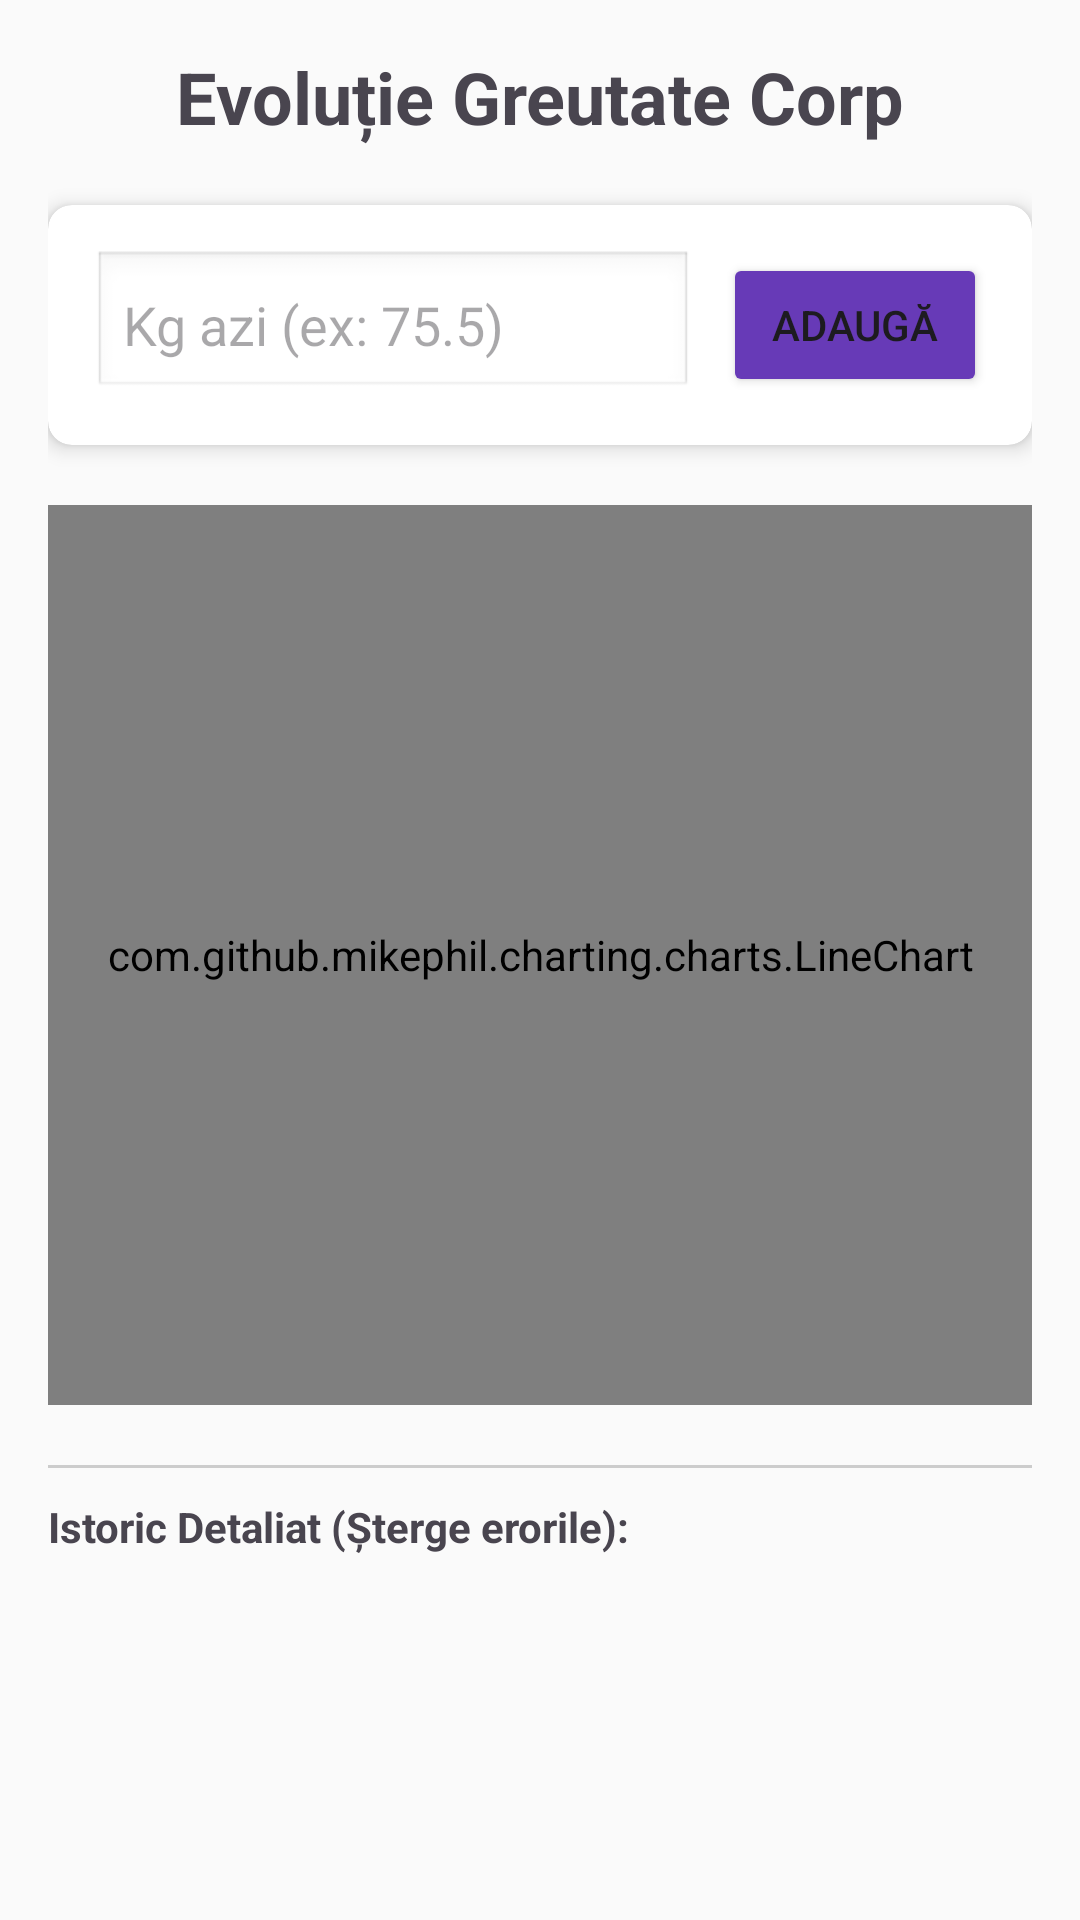

Android layout source for this screen:
<!-- AndroidManifest.xml: application theme Theme.GymMonitor -->
<!-- res/layout/activity_progress.xml -->
<?xml version="1.0" encoding="utf-8"?>
<ScrollView xmlns:android="http://schemas.android.com/apk/res/android"
    xmlns:app="http://schemas.android.com/apk/res-auto"
    android:layout_width="match_parent"
    android:layout_height="match_parent"
    android:background="#FAFAFA">

    <LinearLayout
        android:layout_width="match_parent"
        android:layout_height="wrap_content"
        android:orientation="vertical"
        android:padding="16dp">

        <TextView
            android:layout_width="wrap_content"
            android:layout_height="wrap_content"
            android:text="Evoluție Greutate Corp"
            android:textSize="24sp"
            android:textStyle="bold"
            android:layout_marginBottom="20dp"
            android:layout_gravity="center"/>

        <androidx.cardview.widget.CardView
            android:layout_width="match_parent"
            android:layout_height="wrap_content"
            android:layout_marginBottom="20dp"
            app:cardCornerRadius="8dp"
            app:cardElevation="4dp">

            <LinearLayout
                android:layout_width="match_parent"
                android:layout_height="wrap_content"
                android:orientation="horizontal"
                android:padding="15dp"
                android:gravity="center_vertical">

                <EditText
                    android:id="@+id/etNewWeight"
                    android:layout_width="0dp"
                    android:layout_weight="1"
                    android:layout_height="50dp"
                    android:hint="Kg azi (ex: 75.5)"
                    android:inputType="numberDecimal"
                    android:background="@android:drawable/edit_text"
                    android:padding="10dp"/>

                <Button
                    android:id="@+id/btnAddWeightLog"
                    android:layout_width="wrap_content"
                    android:layout_height="wrap_content"
                    android:text="Adaugă"
                    android:layout_marginStart="10dp"
                    android:backgroundTint="#673AB7"/>
            </LinearLayout>
        </androidx.cardview.widget.CardView>

        <com.github.mikephil.charting.charts.LineChart
            android:id="@+id/chartBodyWeight"
            android:layout_width="match_parent"
            android:layout_height="300dp"
            android:layout_marginBottom="20dp"/>

        <View
            android:layout_width="match_parent"
            android:layout_height="1dp"
            android:background="#CCCCCC"
            android:layout_marginBottom="10dp"/>

        <TextView
            android:text="Istoric Detaliat (Șterge erorile):"
            android:textStyle="bold"
            android:layout_width="wrap_content"
            android:layout_height="wrap_content"
            android:layout_marginBottom="10dp"/>

        <LinearLayout
            android:id="@+id/llHistoryContainer"
            android:layout_width="match_parent"
            android:layout_height="wrap_content"
            android:orientation="vertical"
            android:animateLayoutChanges="true"/>

    </LinearLayout>
</ScrollView>
<!-- resources referenced by this layout -->
<resources>
  <style name="Theme.GymMonitor" parent="Base.Theme.GymMonitor" />
  <style name="Base.Theme.GymMonitor" parent="Theme.Material3.DayNight.NoActionBar">
          
          
      </style>
</resources>
